Run: headless pygame with SDL's dummy video driver; simulated clock (each Clock.tick advances the game by its frame time, no real sleeping); random seed 0; keys injected as events and as key.get_pressed() state; mouse plan: one left click at the window centre at the start of phase 2, then a move to the lower-right quarter at the start of phase 3.
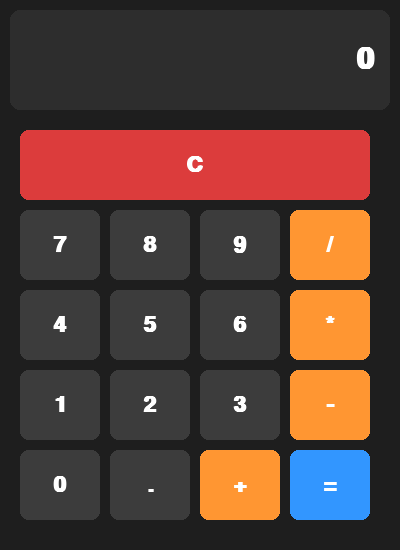
Frame 1 of 4 · flips 1–60 · no input
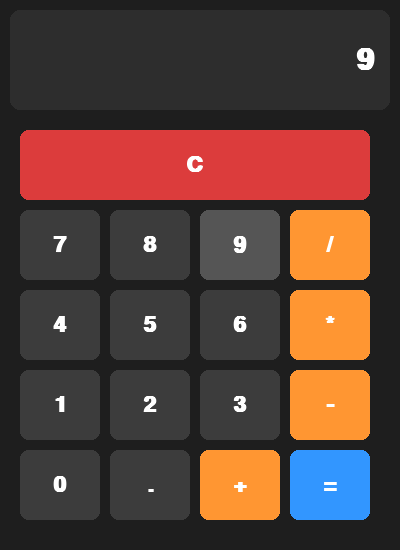
Frame 2 of 4 · flips 61–180 · clicked the window centre · tapped SPACE, RETURN · held RIGHT (→), D
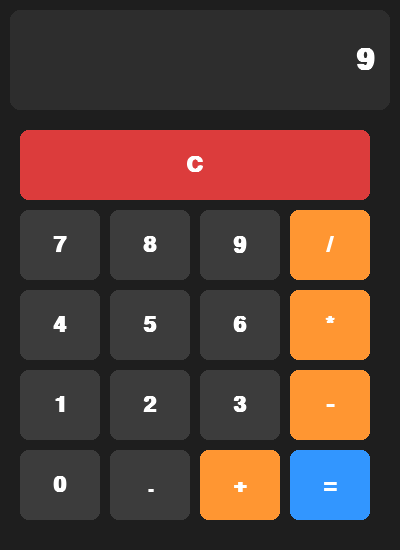
Frame 3 of 4 · flips 181–300 · moved the mouse to the lower-right quarter · held DOWN (↓), S
Frame 4 of 4 · flips 301–420 · held LEFT (←), A, UP (↑), W · screen unchanged from frame 3, image omitted

The pygame program that drew these frames:

import pygame
import sys

pygame.init()

WIDTH, HEIGHT = 400, 550
screen = pygame.display.set_mode((WIDTH, HEIGHT))
pygame.display.set_caption("Калькулятор")
clock = pygame.time.Clock()

BG = (30, 30, 30)
DISPLAY_BG = (45, 45, 45)
TEXT = (255, 255, 255)
NUM_BTN = (60, 60, 60)
OP_BTN = (255, 150, 50)
EQ_BTN = (50, 150, 255)
CLR_BTN = (220, 60, 60)

font_btn = pygame.font.SysFont('Arial', 32, bold=True)
font_disp = pygame.font.SysFont('Arial', 44, bold=True)

current_expr = "0"
prev_num = None
op = None
new_num_started = True
error = None

class Button:
    def __init__(self, x, y, w, h, text, color):
        self.rect = pygame.Rect(x, y, w, h)
        self.text = text
        self.color = color
        self.hover = False

    def draw(self, surface):
        col = tuple(min(ch + 25, 255) for ch in self.color) if self.hover else self.color
        pygame.draw.rect(surface, col, self.rect, border_radius=8)
        txt = font_btn.render(self.text, True, TEXT)
        txt_rect = txt.get_rect(center=self.rect.center)
        surface.blit(txt, txt_rect)

btns = []
w, h = 80, 70
gap = 10
sx, sy = 20, 130

btns.append(Button(sx, sy, w*4 + gap*3, h, "C", CLR_BTN))

layout = [
    ['7', '8', '9', '/'],
    ['4', '5', '6', '*'],
    ['1', '2', '3', '-'],
    ['0', '.', '+', '=']
]
for r, row in enumerate(layout):
    for c, txt in enumerate(row):
        x = sx + c * (w + gap)
        y = sy + (r + 1) * (h + gap)
        if txt in '+-*/': col = OP_BTN
        elif txt == '=': col = EQ_BTN
        else: col = NUM_BTN
        btns.append(Button(x, y, w, h, txt, col))

def calculate():
    global current_expr, prev_num, op, new_num_started, error
    if prev_num is None or op is None or current_expr == "":
        return
    try:
        curr = float(current_expr)
        if op == '+': res = prev_num + curr
        elif op == '-': res = prev_num - curr
        elif op == '*': res = prev_num * curr
        elif op == '/':
            if curr == 0:
                error = "На 0 не делят, гений"
                return
            res = prev_num / curr
        res = round(res, 10)
        current_expr = str(res)
        if current_expr.endswith('.0'):
            current_expr = current_expr[:-2]
        prev_num = res
        op = None
        new_num_started = True
        error = None
    except Exception:
        error = "Error"

running = True
while running:
    screen.fill(BG)

    disp_rect = pygame.Rect(10, 10, WIDTH - 20, 100)
    pygame.draw.rect(screen, DISPLAY_BG, disp_rect, border_radius=10)
    display_text = error if error else (current_expr if current_expr != "" else "0")
    surf = font_disp.render(display_text, True, TEXT)
    tx_rect = surf.get_rect(right=disp_rect.right - 15, centery=disp_rect.centery)
    screen.blit(surf, tx_rect)

    mouse_pos = pygame.mouse.get_pos()
    for b in btns:
        b.hover = b.rect.collidepoint(mouse_pos)
        b.draw(screen)

    for event in pygame.event.get():
        if event.type == pygame.QUIT:
            running = False
        elif event.type == pygame.MOUSEBUTTONDOWN and event.button == 1:
            clicked = None
            for b in btns:
                if b.rect.collidepoint(event.pos):
                    clicked = b.text
                    break
            if not clicked:
                continue

            if error and clicked != 'C':
                current_expr = "0"; prev_num = None; op = None; new_num_started = True; error = None

            if clicked == 'C':
                current_expr = "0"; prev_num = None; op = None; new_num_started = True; error = None
            elif clicked in '0123456789.':
                if new_num_started or current_expr == "0":
                    if clicked == '.':
                        current_expr = "0."
                    else:
                        current_expr = clicked
                    new_num_started = False
                elif clicked == '.':
                    if '.' not in current_expr:
                        current_expr += '.'
                else:
                    current_expr += clicked
            elif clicked in '+-*/':
                if not new_num_started:
                    if prev_num is not None and op is not None:
                        calculate()
                    else:
                        prev_num = float(current_expr)
                    op = clicked
                    new_num_started = True
            elif clicked == '=':
                calculate()

    pygame.display.flip()
    clock.tick(60)

pygame.quit()
sys.exit()
